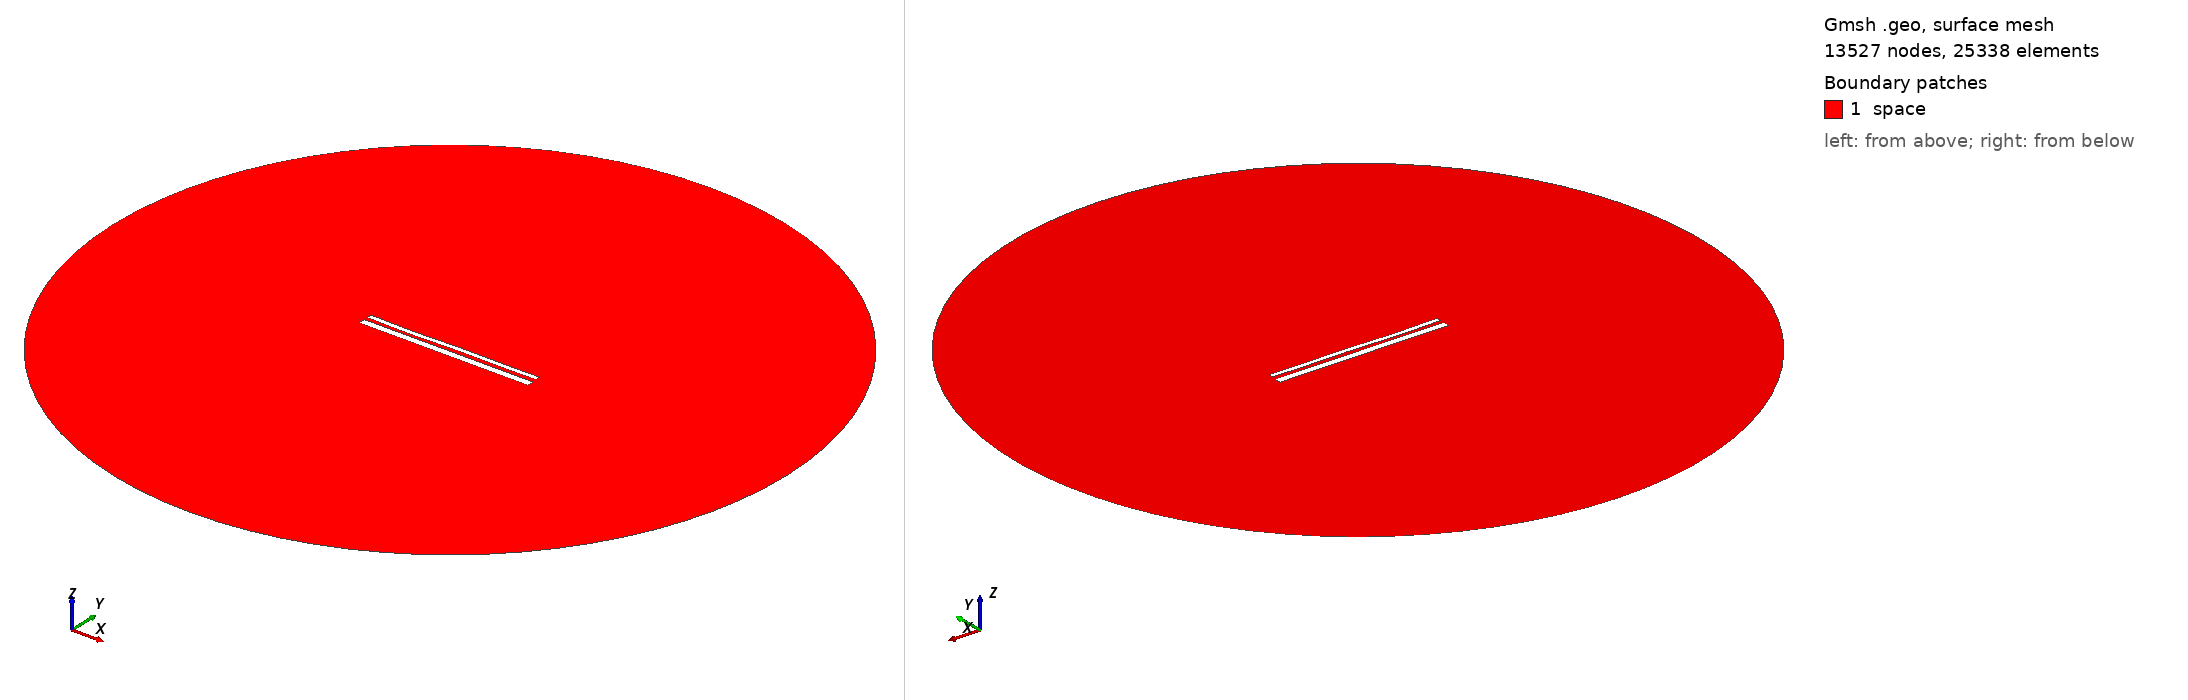

Gmsh geometry script, surface-meshed: 13527 nodes, 25338 surface elements. Boundary patches (legend numbers): 1 space. Left view from above one corner, right view from below the opposite corner. Legend entries are the model's physical surfaces. The drawing asked Gmsh for element sizes between 1% and 20% of the model's largest extent; the script's own settings can give other sizes.

=== 13526.geo (drawn) ===
//---------------------------------------
// Geometry kernel
//---------------------------------------

SetFactory("OpenCASCADE");



//---------------------------------------
// Parameters of the geometry
//---------------------------------------

// Overetch of the upper plate
overetch = 0.5;

// Distance between the plates
distance = 1.75;

// Discretization over the x axis (for the deformation)
nx = 50; 

// Length of the plate
L = 100 - overetch; 

// Number of modes
n = 4; 

// 1st mode coefficient
coeff(1) = 0.07499999999999998;
beta(1) = 0.596864 * 3.1415926535 / L;

// 2nd mode coefficient
coeff(2) = -0.075;
beta(2) = 1.49418 * 3.1415926535 / L;

// 3rd mode coefficient
coeff(3) = -0.15;
beta(3) = 2.50025 * 3.1415926535 / L;

// 4th mode coefficient
coeff(4) = -0.15;
beta(4) = 3.49999 * 3.1415926535 / L;



//---------------------------------------
// Upper plate (deformed rectangle)
//---------------------------------------

// Coordiantes of the upper plate
xmin = -50;
xmax = 50 - overetch;

// Height of the upper plate
yheight = 4 - 2 * overetch;

// Indexes of the points
UpperID[] = {};
LowerID[] = {};
LeftID[] = {};
RightID[] = {};

// Point index
p = 1;

// Horizontal edges
For i In {1:nx}
    x = xmin + (i-1)*(xmax - xmin)/(nx-1);

    y_bottom = distance / 2 + overetch;
    For j In {1:n}
        C = (Cosh(beta(j)*L) + Cos(beta(j)*L)) / (Sinh(beta(j)*L) + Sin(beta(j)*L));
        y_bottom  = y_bottom + coeff(j) * (Cosh(beta(j)*(x+50)) - Cos(beta(j)*(x+50)) - C * (Sinh(beta(j)*(x+50)) - Sin(beta(j)*(x+50))));
    EndFor

    y_top = y_bottom + yheight;

    Point(p) = {x, y_top, 0, 1.0};
    UpperID[i] = p;
    p = p + 1;

    Point(p) = {x, y_bottom, 0, 1.0};
    LowerID[i] = p;
    p = p + 1;
EndFor

// Create point lists
UpperPts[] = {}; LowerPts[] = {};
For i In {1:nx}
  UpperPts[] += {UpperID[i]};
  LowerPts[] += {LowerID[i]};
EndFor

// Build splines
Spline(1) = {UpperPts[]};
Spline(2) = {LowerPts[]};
Line(3) = {LowerPts[nx-1], UpperPts[nx-1]};
Line(4) = {LowerPts[0], UpperPts[0]};

// Build the plane surface
Curve Loop(1) = {2, 3, -1, -4};
Plane Surface(1) = {1};



//---------------------------------------
// Lower plate (rectangle)
//---------------------------------------

// Vertices
Point(1001) = {-50, -1, 0, 1.0};
Point(1002) = { 50, -1, 0, 1.0};
Point(1003) = { 50,  -5, 0, 1.0};
Point(1004) = {-50,  -5, 0, 1.0};

// Edges
Line(5) = {1001, 1002};
Line(6) = {1002, 1003};
Line(7) = {1003, 1004};
Line(8) = {1004, 1001};

// Plane surface
Line Loop(2) = {5, 6, 7, 8};
Plane Surface(2) = {2}; 



//---------------------------------------
// Outer (fictious) boundary
//---------------------------------------

// Points
Point(1005) = {0, 0, 0};       // Center
Point(1006) = {200, 0, 0};     // Start point
Point(1007) = {0, 200, 0};     // 90 degrees
Point(1008) = {-200, 0, 0};    // 180 degrees
Point(1009) = {0, -200, 0};    // 270 degrees

// Circle arcs (each needs start, center, end)
Circle(9) = {1006, 1005, 1007};
Circle(10) = {1007, 1005, 1008};
Circle(11) = {1008, 1005, 1009};
Circle(12) = {1009, 1005, 1006};

// Plane surface for the entire domain
Curve Loop(3) = {9, 10, 11, 12};
Surface(3) = {3};

// Subtract the plates from the whole domain to obtain the actual domain where we want to solve the equations
BooleanDifference{ Surface{3}; Delete; }{ Surface{1}; Surface{2}; Delete; }




//---------------------------------------
// Transfinite Lines/Curves
//---------------------------------------

// Set the number of points on the boundaries
r = 7;

// Plates
Transfinite Curve {1, 2} = 50*r Using Progression 1;
Transfinite Curve {3, 4} = 2*r Using Progression 1;
Transfinite Line {5, 7} = 50*r Using Progression 1;
Transfinite Line {6, 8} = 2*r Using Progression 1;

// Outer boundary
Transfinite Line {9, 10, 11, 12} = 20 Using Progression 1;



//---------------------------------------
// Physical groups
//---------------------------------------                

// Physical curves (boundaries)
Physical Line("force_segment", 10) = {2};
Physical Line("upper_plate", 11) = {1, 3, 4};
Physical Line("lower_plate", 12) = {5, 6, 7, 8};
Physical Line("boundary", 20) = {9, 10, 11, 12};

// Physical Surfaces
Physical Surface("space", 30) = {3};



//---------------------------------------
// 6. Generate the Mesh
//---------------------------------------

// 2D mesh generation
Mesh 2;
